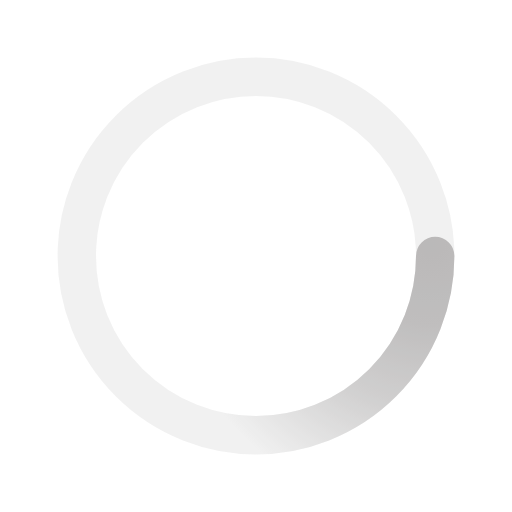
t = 0.00 s
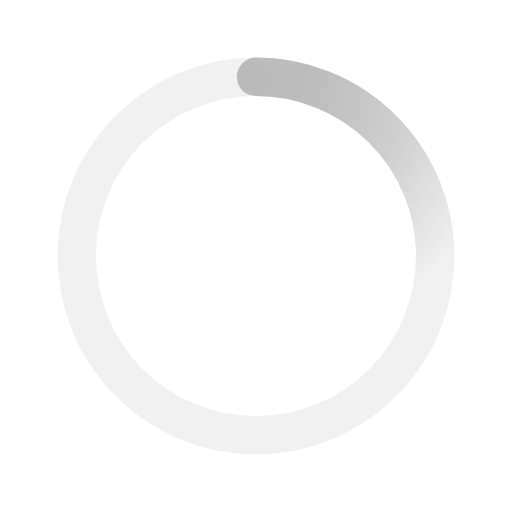
t = 0.45 s
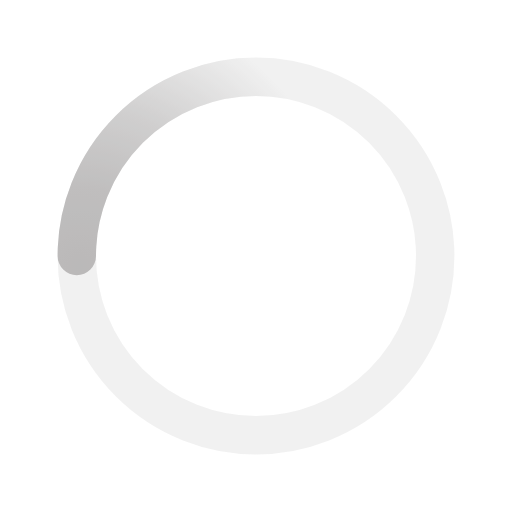
t = 0.90 s
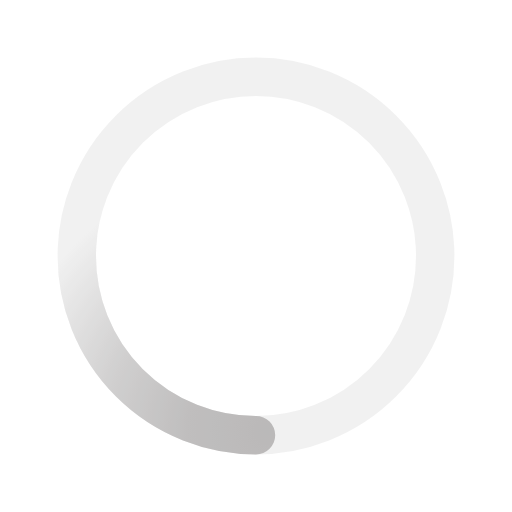
t = 1.35 s

The animated SVG that drew these frames (rendered in a browser with its animation timeline set to each time). Animation: 1 SMIL element (animateTransform=1); one cycle of 1.80 s, repeats indefinitely.

﻿<svg xmlns='http://www.w3.org/2000/svg' viewBox='0 0 200 200'><radialGradient id='a7' cx='.66' fx='.66' cy='.3125' fy='.3125' gradientTransform='scale(1.5)'><stop offset='0' stop-color='#BBB9B9'></stop><stop offset='.3' stop-color='#BBB9B9' stop-opacity='.9'></stop><stop offset='.6' stop-color='#BBB9B9' stop-opacity='.6'></stop><stop offset='.8' stop-color='#BBB9B9' stop-opacity='.3'></stop><stop offset='1' stop-color='#BBB9B9' stop-opacity='0'></stop></radialGradient><circle transform-origin='center' fill='none' stroke='url(#a7)' stroke-width='15' stroke-linecap='round' stroke-dasharray='200 1000' stroke-dashoffset='0' cx='100' cy='100' r='70'><animateTransform type='rotate' attributeName='transform' calcMode='spline' dur='1.8' values='360;0' keyTimes='0;1' keySplines='0 0 1 1' repeatCount='indefinite'></animateTransform></circle><circle transform-origin='center' fill='none' opacity='.2' stroke='#BBB9B9' stroke-width='15' stroke-linecap='round' cx='100' cy='100' r='70'></circle></svg>